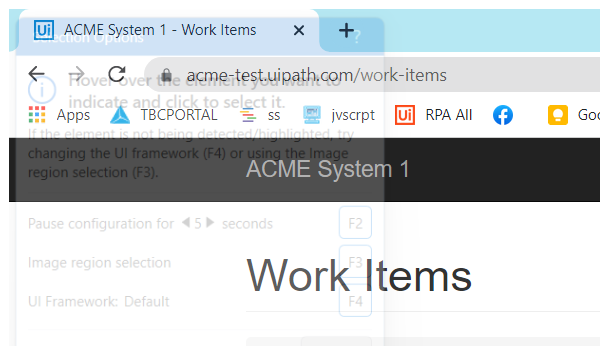
Task: Robotic Enterprise Framework
Workflow: ClousPage

Step 1: Attach Browser 'chrome.exe ACME' in window 'ACME System 1 - Work Items' (chrome.exe)
